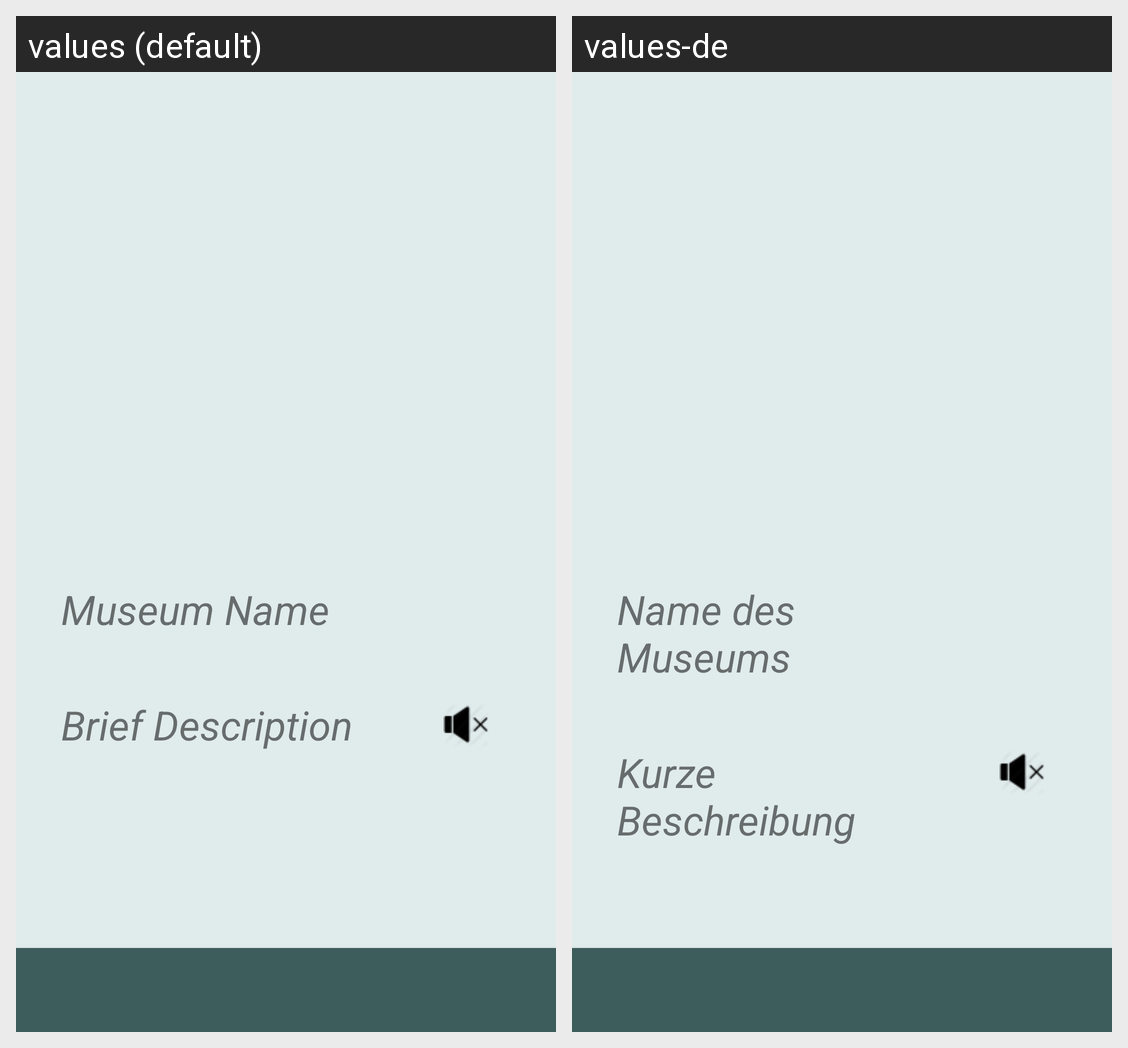

This grid shows one Android layout under two languages. Give, for every string resource on the screen, its name, the default text and each shown locale's text.
Android screen res/layout/activity_result.xml rendered under 2 locales, left to right: values (default), values-de. Device: Nexus 5 (rendered at 1080×1920; each locale shown at half size, 540×960, under a caption strip naming it); theme AppTheme.
Strings drawn on this screen, with the default value and each locale's value (text and hints the layout hard-codes, and strings that could not be matched under every locale, appear in the picture but are not listed):

museum_name
  values: Museum Name
  values-de: Name des Museums

desc_name
  values: Brief Description
  values-de: Kurze Beschreibung
